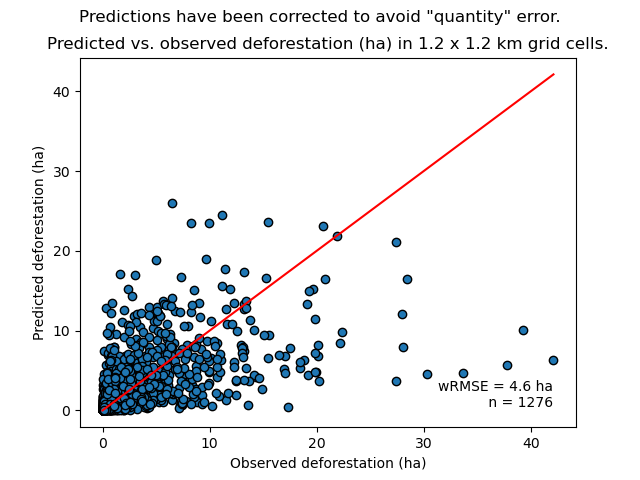

The table this chart was drawn from, first rows:
cell, nfor_obs, ndefor_obs, ndefor_pred, nfor_obs_ha, ndefor_obs_ha, ndefor_pred_ha
433, 64, 4, 2.751, 5.76, 0.36, 0.2476
434, 31, 12, 1.614, 2.79, 1.08, 0.1453
512, 21, 0, 2.231, 1.89, 0.0, 0.2008
513, 427, 7, 24.54, 38.43, 0.63, 2.209
514, 107, 6, 5.167, 9.63, 0.54, 0.465
515, 87, 6, 36.78, 7.83, 0.54, 3.31
516, 9, 7, 4.837, 0.81, 0.63, 0.4353
591, 77, 3, 5.532, 6.93, 0.27, 0.4979
592, 88, 6, 12.53, 7.92, 0.54, 1.128
593, 82, 0, 8.003, 7.38, 0.0, 0.7202
595, 106, 4, 62.58, 9.54, 0.36, 5.632
596, 93, 3, 29.3, 8.37, 0.27, 2.637
597, 1, 0, 0.06795, 0.09, 0.0, 0.006115
670, 18, 4, 6.363, 1.62, 0.36, 0.5727
671, 16, 7, 3.356, 1.44, 0.63, 0.302
673, 2, 1, 1.207, 0.18, 0.09, 0.1086
675, 8, 5, 4.15, 0.72, 0.45, 0.3735
676, 202, 2, 50.71, 18.18, 0.18, 4.564
677, 413, 2, 82.71, 37.17, 0.18, 7.444
678, 36, 0, 10.82, 3.24, 0.0, 0.9736
749, 13, 4, 4.842, 1.17, 0.36, 0.4358
750, 6, 1, 2.752, 0.54, 0.09, 0.2477
751, 7, 4, 4.224, 0.63, 0.36, 0.3802
753, 38, 20, 22.93, 3.42, 1.8, 2.064
754, 47, 2, 28.36, 4.23, 0.18, 2.553
755, 33, 0, 12.61, 2.97, 0.0, 1.135
756, 3, 1, 0.9415, 0.27, 0.09, 0.08474
757, 67, 19, 20.56, 6.03, 1.71, 1.85
758, 48, 3, 13.46, 4.32, 0.27, 1.211
759, 20, 1, 7.91, 1.8, 0.09, 0.7119
828, 115, 22, 37.71, 10.35, 1.98, 3.394
829, 23, 12, 8.303, 2.07, 1.08, 0.7473
830, 5, 4, 3.017, 0.45, 0.36, 0.2716
831, 6, 5, 2.631, 0.54, 0.45, 0.2368
832, 4, 1, 2.414, 0.36, 0.09, 0.2173
833, 135, 25, 74.7, 12.15, 2.25, 6.723
834, 37, 2, 13.35, 3.33, 0.18, 1.201
835, 21, 2, 4.099, 1.89, 0.18, 0.3689
837, 1, 0, 0.6035, 0.09, 0.0, 0.05431
838, 1, 1, 0.2451, 0.09, 0.09, 0.02206
839, 21, 0, 5.632, 1.89, 0.0, 0.5069
907, 56, 3, 15.82, 5.04, 0.27, 1.424
908, 208, 33, 67.4, 18.72, 2.97, 6.066
909, 1, 1, 0.6035, 0.09, 0.09, 0.05431
910, 77, 2, 13.71, 6.93, 0.18, 1.233
911, 320, 14, 106.9, 28.8, 1.26, 9.621
912, 149, 43, 69.82, 13.41, 3.87, 6.284
913, 53, 9, 15, 4.77, 0.81, 1.35
914, 184, 9, 37.76, 16.56, 0.81, 3.398
919, 150, 0, 4.904, 13.5, 0.0, 0.4414
987, 172, 11, 49.3, 15.48, 0.99, 4.437
988, 419, 26, 169.2, 37.71, 2.34, 15.22
989, 116, 15, 64.98, 10.44, 1.35, 5.848
990, 344, 15, 58.74, 30.96, 1.35, 5.287
991, 146, 0, 15.78, 13.14, 0.0, 1.42
992, 127, 6, 15.35, 11.43, 0.54, 1.381
993, 162, 23, 31.37, 14.58, 2.07, 2.823
994, 10, 0, 1.637, 0.9, 0.0, 0.1473
999, 66, 1, 1.277, 5.94, 0.09, 0.115
1000, 4, 1, 0.09101, 0.36, 0.09, 0.008191
... 1,216 more rows
